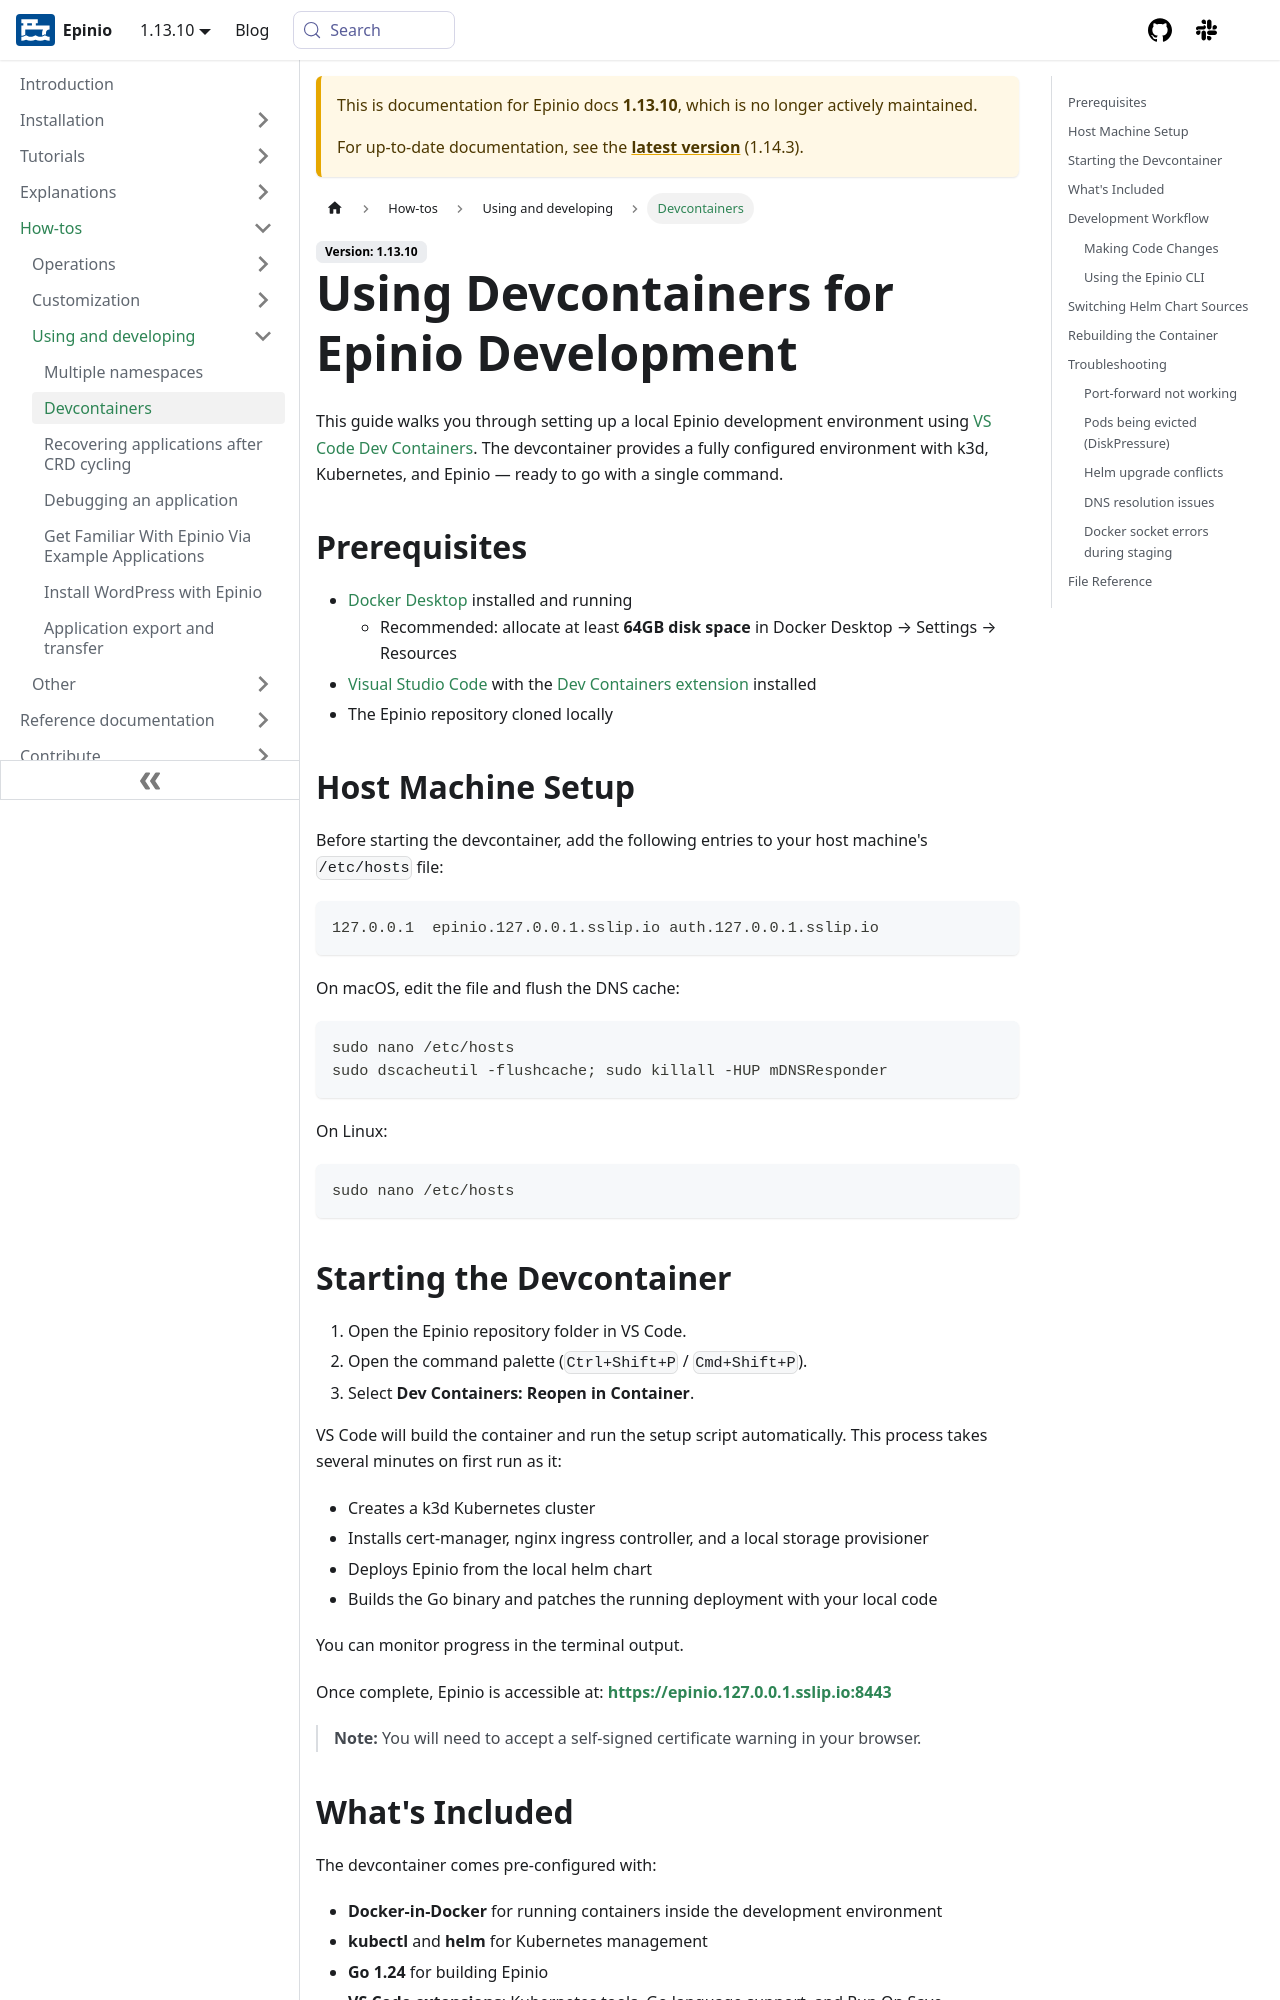

repository: epinio/docs · page: 1.13.10/howtos/use-develop/using_devcontainers.html · generator: docusaurus

---
sidebar_label: Devcontainers
sidebar_position: 3
title: Using Devcontainers for Epinio Development
description: How to use devcontainers for epinio development
keywords: [epinio, kubernetes, devcontainers]
doc-type: [how-to]
doc-topic: [epinio, how-to, devcontainers]
doc-persona: [epinio-developer]
---

# Using Devcontainers for Epinio Development

This guide walks you through setting up a local Epinio development environment using [VS Code Dev Containers](https://code.visualstudio.com/docs/devcontainers/containers). The devcontainer provides a fully configured environment with k3d, Kubernetes, and Epinio — ready to go with a single command.

## Prerequisites

- [Docker Desktop](https://www.docker.com/products/docker-desktop/) installed and running
  - Recommended: allocate at least **64GB disk space** in Docker Desktop → Settings → Resources
- [Visual Studio Code](https://code.visualstudio.com/) with the [Dev Containers extension](https://marketplace.visualstudio.com/items?itemName=ms-vscode-remote.remote-containers) installed
- The Epinio repository cloned locally

## Host Machine Setup

Before starting the devcontainer, add the following entries to your host machine's `/etc/hosts` file:

```
127.0.0.1  epinio.127.0.0.1.sslip.io auth.127.0.0.1.sslip.io
```

On macOS, edit the file and flush the DNS cache:

```bash
sudo nano /etc/hosts
sudo dscacheutil -flushcache; sudo killall -HUP mDNSResponder
```

On Linux:

```bash
sudo nano /etc/hosts
```
